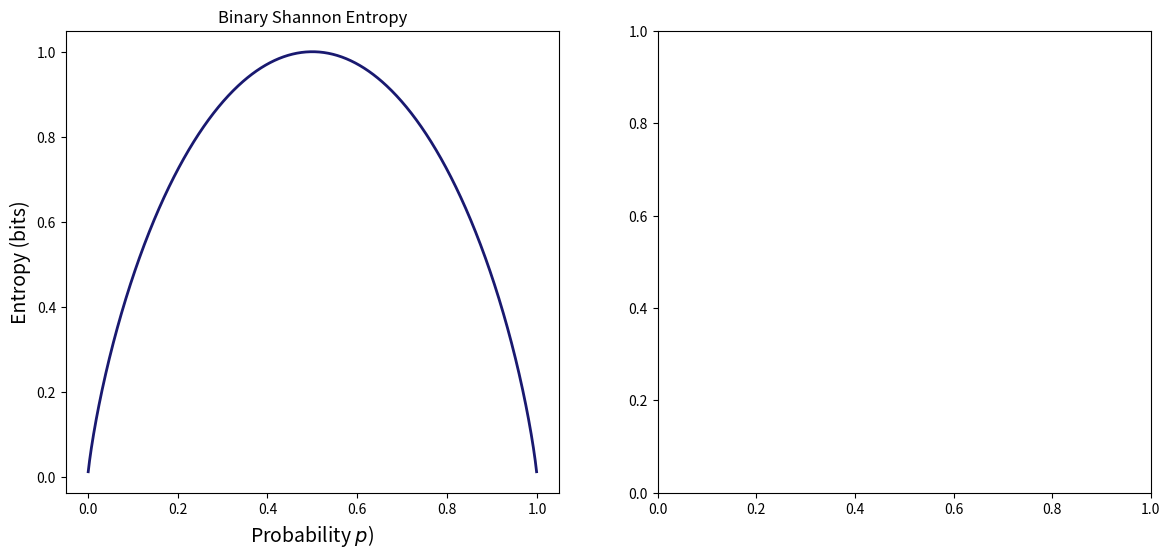

Write Python code to recreate this figure. (Note: this script raises an exception after producing the figure.)
import numpy as np
import matplotlib.pyplot as plt

def binary_entropy(p):
    """
    Compute the binary Shannon entropy for a given probability p.
    Avoid issues with log(0) by ensuring p is never 0 or 1.
    """
    return -p * np.log2(p) - (1 - p) * np.log2(1 - p)

# Generate probability values, avoiding the endpoints to prevent log(0)
p_vals = np.linspace(0.001, 0.999, 1000)
H_vals = binary_entropy(p_vals)

# Create a figure with two subplots side-by-side
fig, ax = plt.subplots(1, 2, figsize=(14, 6))

# Plot 1: Binary Shannon Entropy Function
ax[0].plot(p_vals, H_vals, lw=2, color='midnightblue',
           label=r"$H(p)=-p\log_2(p)-(1-p)\log_2(1-p)$")
ax[0].set_xlabel(r"Probability $p$)", fontsize=14)
ax[0].set_ylabel("Entropy (bits)", fontsize=14)
ax[0].set_title("Binary Shannon Entropy", lw=4, fontsize=16)
ax[0].legend(fontsize=12)
ax[0].grid(True)

# Plot 2: Example Distributions and Their Entropy
# Define a few example two-outcome distributions:
distributions = {
    "Uniform (0.5, 0.5)": [0.5, 0.5],
    "Skewed (0.8, 0.2)": [0.8, 0.2],
    "Extreme (0.99, 0.01)": [0.99, 0.01]
}

# Colors for each distribution
colors = ["skyblue", "salmon", "lightgreen"]

# For visual separation, use offsets for the bars
width = 0.25
x_ticks = np.arange(2)  # positions for the two outcomes

for i, (label, probs) in enumerate(distributions.items()):
    # Compute the Shannon entropy for the distribution
    entropy_val = -np.sum(np.array(probs) * np.log2(probs))
    # Offset x positions for clarity
    x_positions = x_ticks + i * width - width
    ax[1].bar(x_positions, probs, width=width, color=colors[i],
              label=f"{label}\nEntropy = {entropy_val:.2f} bits")
    
# Set labels and title for the bar plot
ax[1].set_xticks(x_ticks)
ax[1].set_xticklabels(["Outcome 1", "Outcome 2"], fontsize=12)
ax[1].set_ylabel("Probability", fontsize=14)
ax[1].set_title("Example Distributions", fontsize=16)
ax[1].legend(fontsize=12)
ax[1].grid(True, axis='y')

plt.tight_layout()
plt.show()


import numpy as np
import scipy.stats as stats
import matplotlib


# Create figure and axes
fig, axes = plt.subplots(2, 2, figsize=(10, 8))

# Define x range
x = np.linspace(-5, 5, 1000)

# Define different distributions
distributions = {
    "Flat (Uniform)": stats.uniform(loc=-2.5, scale=5),
    "Gaussian (Normal)": stats.norm(loc=0, scale=1),
    "Narrow Gaussian": stats.norm(loc=0, scale=0.5),
    "Exponential": stats.expon(scale=1)
}

# Plot distributions and annotate entropy
for ax, (name, dist) in zip(axes.flatten(), distributions.items()):
    pdf = dist.pdf(x)
    ax.plot(x, pdf, label=name, color='black')
    ax.fill_between(x, pdf, alpha=0.2, color='gray')
    
    # Compute differential entropy
    entropy = dist.entropy()
    ax.text(0, max(pdf) * 0.8, f"Entropy: {entropy:.2f}", fontsize=12, ha='center')
    
    ax.set_title(name)
    ax.set_yticks([])
    ax.legend()

# Adjust layout and show plot
plt.tight_layout()
plt.show()


import numpy as np
from scipy.optimize import newton

def partition_function(B):
    x = np.array([1, 2, 3, 4, 5, 6])
    return np.sum(np.exp(-B * x))

def expected_value(B):
    x = np.array([1, 2, 3, 4, 5, 6])
    Z = partition_function(B)
    p = np.exp(-B * x) / Z
    return np.sum(x * p)

def objective_function(B):
    return expected_value(B) - 5.5

def objective_derivative(B):
    x = np.array([1, 2, 3, 4, 5, 6])
    Z = partition_function(B)
    p = np.exp(-B * x) / Z
    return -np.sum(x**2 * p) + np.sum(x * p) ** 2

# Find optimal B using Newton's method
B_opt = newton(objective_function, x0=0.1, fprime=objective_derivative)

# Compute final probability distribution
x = np.array([1, 2, 3, 4, 5, 6])
Z = partition_function(B_opt)
optimal_p = np.exp(-B_opt * x) / Z

# Print results
print(f"Optimal B: {B_opt}")
print("Optimized probability distribution:")
for i, p in enumerate(optimal_p, 1):
    print(f"P({i}) = {p:.4f}")


# Plot the resulting probability distribution
plt.figure(figsize=(8, 5))
plt.bar(x, optimal_p, color='royalblue', alpha=0.7, edgecolor='black')
plt.xlabel("Die Outcome", fontsize=14)
plt.ylabel("Probability", fontsize=14)
plt.title("Optimized MaxEnt Probability Distribution for a Biased Die", fontsize=16)
plt.xticks(x)
plt.grid(axis="y", linestyle="--", alpha=0.6)


import numpy as np
import matplotlib.pyplot as plt

# Define time points
t_forward = np.linspace(0.1, 2, 100)
t_reverse = np.linspace(2, 0.1, 100)

# Define probability distributions for forward and reverse processes
x = np.linspace(-3, 3, 100)
sigma_forward = np.sqrt(t_forward[:, None])  # Diffusion spreads over time
sigma_reverse = np.sqrt(t_reverse[:, None])  # Reverse "contracts" over time

P_forward = np.exp(-x**2 / (2 * sigma_forward**2)) / (np.sqrt(2 * np.pi) * sigma_forward)
P_reverse = np.exp(-x**2 / (2 * sigma_reverse**2)) / (np.sqrt(2 * np.pi) * sigma_reverse)

# Compute Kullback-Leibler divergence D_KL(P_forward || P_reverse)
D_KL = np.sum(P_forward * np.log(P_forward / P_reverse), axis=1)

# Plot the distributions and KL divergence
fig, ax = plt.subplots(1, 2, figsize=(12, 5))

# Plot forward and reverse distributions
ax[0].imshow(P_forward.T, extent=[t_forward.min(), t_forward.max(), x.min(), x.max()], aspect='auto', origin='lower', cmap='Blues', alpha=0.7, label='P_forward')
ax[0].imshow(P_reverse.T, extent=[t_reverse.min(), t_reverse.max(), x.min(), x.max()], aspect='auto', origin='lower', cmap='Reds', alpha=0.5, label='P_reverse')

ax[0].set_xlabel("Time")
ax[0].set_ylabel("Position")
ax[0].set_title("Forward (Blue) vs Reverse (Red) Diffusion")
ax[0].arrow(0.2, 2.5, 1.5, 0, head_width=0.3, head_length=0.2, fc='black', ec='black')  # Forward arrow
ax[0].arrow(1.8, -2.5, -1.5, 0, head_width=0.3, head_length=0.2, fc='black', ec='black')  # Reverse arrow

# Plot KL divergence over time
ax[1].plot(t_forward, D_KL, label=r'$D_{KL}(P_{\mathrm{forward}} || P_{\mathrm{reverse}})$', color='black')
ax[1].set_xlabel("Time")
ax[1].set_ylabel("KL Divergence")
ax[1].set_title("Arrow of Time and Irreversibility")
ax[1].legend()

plt.tight_layout()
plt.show()


import numpy as np
import matplotlib.pyplot as plt
import ipywidgets as widgets
from ipywidgets import interact
from scipy.stats import norm

def plot_gaussians(mu1=0, sigma1=1, mu2=1, sigma2=2):
    x_values = np.linspace(-5, 5, 1000)  # Define spatial grid
    P = norm.pdf(x_values, loc=mu1, scale=sigma1)  # First Gaussian
    Q = norm.pdf(x_values, loc=mu2, scale=sigma2)  # Second Gaussian
    
    # Avoid division by zero in KL computation
    mask = (P > 0) & (Q > 0)
    D_KL_PQ = np.trapz(P[mask] * np.log(P[mask] / Q[mask]), x_values[mask])  # D_KL(P || Q)
    D_KL_QP = np.trapz(Q[mask] * np.log(Q[mask] / P[mask]), x_values[mask])  # D_KL(Q || P)
    
    # Plot the distributions
    plt.figure(figsize=(8, 6))
    plt.plot(x_values, P, label=fr'$P(x) \sim \mathcal{{N}}({mu1},{sigma1**2})$', linewidth=2)
    plt.plot(x_values, Q, label=fr'$Q(x) \sim \mathcal{{N}}({mu2},{sigma2**2})$', linewidth=2, linestyle='dashed')
    plt.fill_between(x_values, P, Q, color='gray', alpha=0.3, label=r'Difference between $P$ and $Q$')
    
    # Annotate KL divergences
    plt.text(-4, 0.15, rf'$D_{{KL}}(P || Q) = {D_KL_PQ:.3f}$', fontsize=12, color='blue')
    plt.text(-4, 0.12, rf'$D_{{KL}}(Q || P) = {D_KL_QP:.3f}$', fontsize=12, color='red')
    
    # Labels and legend
    plt.xlabel('$x$', fontsize=14)
    plt.ylabel('Probability Density', fontsize=14)
    plt.title('Interactive KL Divergence Between Two Gaussians', fontsize=14)
    plt.legend(fontsize=12)
    plt.grid(True)
    plt.show()

interact(plot_gaussians, 
         mu1=widgets.FloatSlider(min=-3, max=3, step=0.1, value=0, description='μ1'),
         sigma1=widgets.FloatSlider(min=0.1, max=3, step=0.1, value=1, description='σ1'),
         mu2=widgets.FloatSlider(min=-3, max=3, step=0.1, value=1, description='μ2'),
         sigma2=widgets.FloatSlider(min=0.1, max=3, step=0.1, value=2, description='σ2'))
